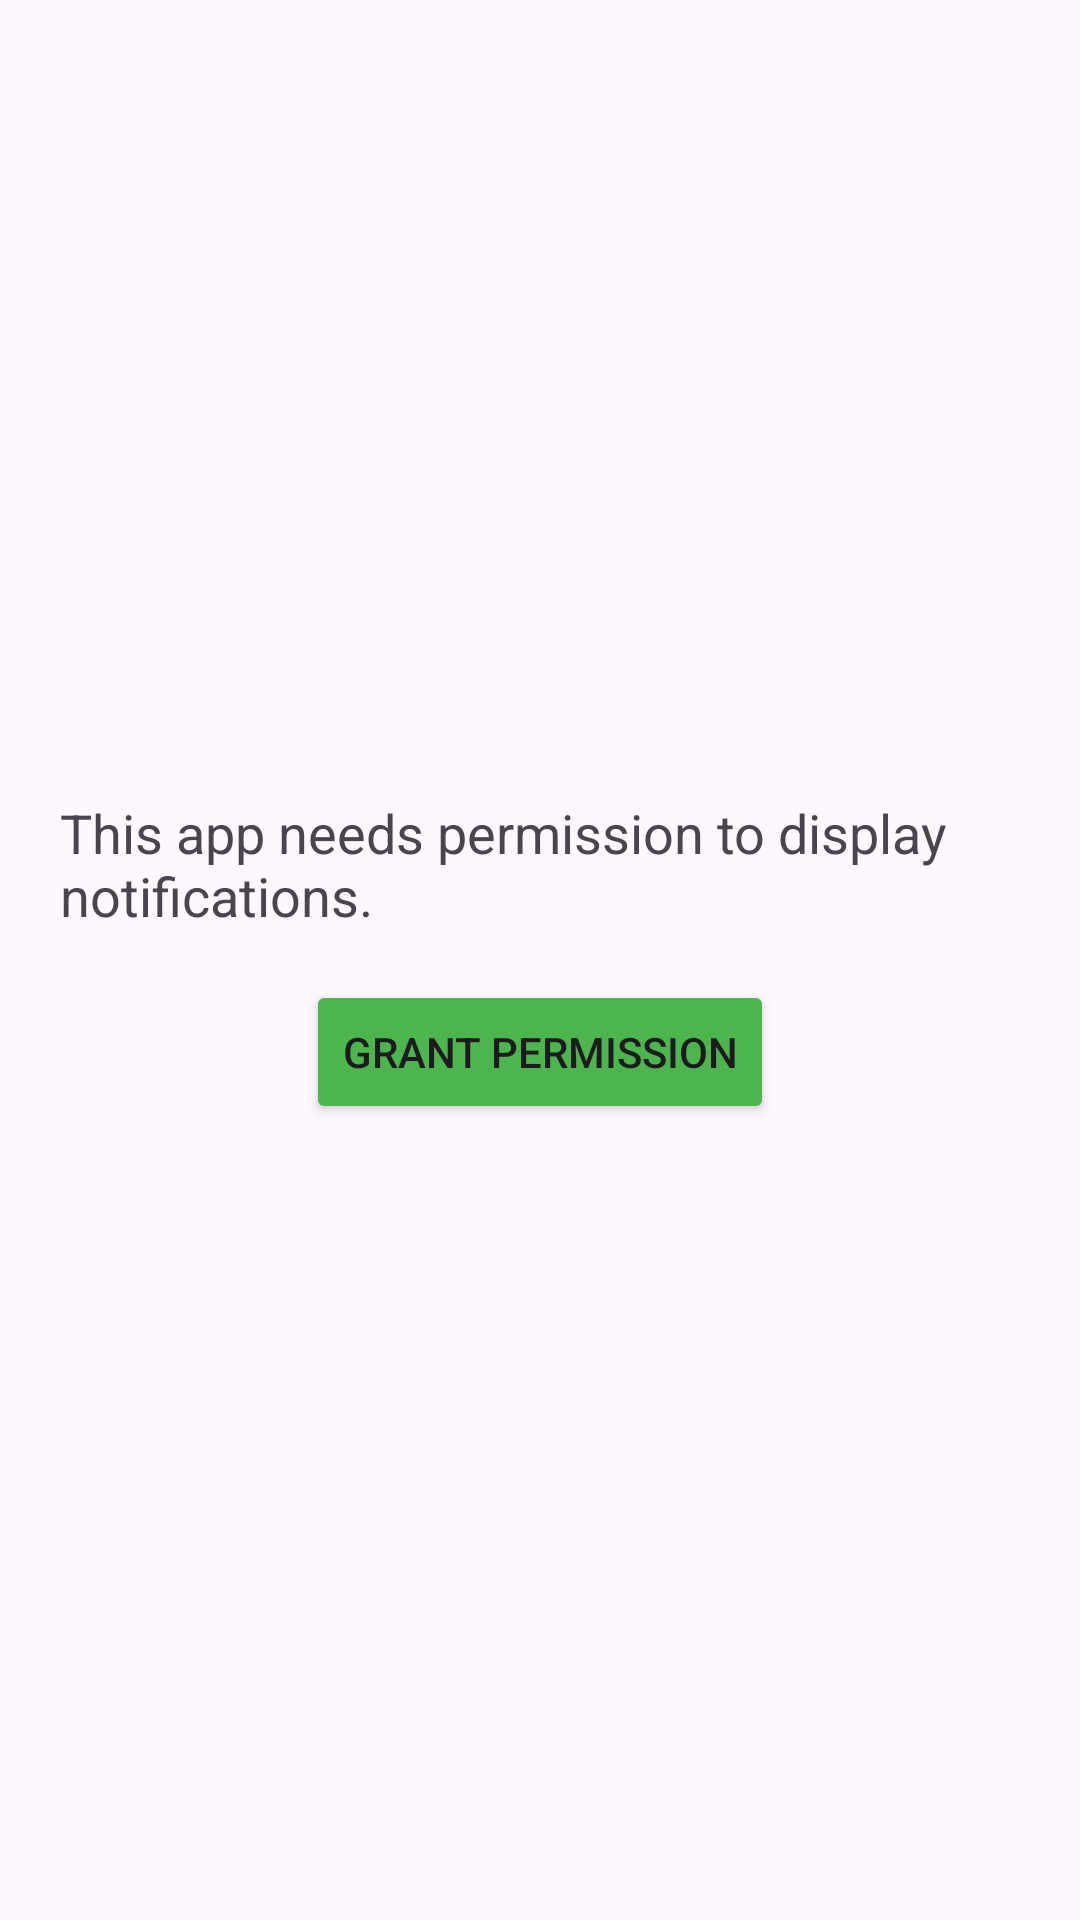

Produce the Android XML layout that renders to this screen, including the resource entries it uses.
<!-- AndroidManifest.xml: application theme Theme.Scholopia -->
<!-- res/layout/activity_permission.xml -->
<?xml version="1.0" encoding="utf-8"?>
<LinearLayout xmlns:android="http://schemas.android.com/apk/res/android"
    android:layout_width="match_parent"
    android:layout_height="match_parent"
    android:orientation="vertical"
    android:gravity="center">

    <TextView
        android:layout_width="wrap_content"
        android:layout_height="wrap_content"
        android:layout_marginBottom="16dp"
        android:paddingHorizontal="20dp"
        android:text="This app needs permission to display notifications."
        android:textSize="18sp" />

    <Button
        android:layout_width="wrap_content"
        android:layout_height="wrap_content"
        android:backgroundTint="@color/p_btn"
        android:onClick="requestPermission"
        android:text="Grant Permission" />

</LinearLayout>
<!-- resources referenced by this layout -->
<resources>
  <color name="p_btn">#4DB54D</color>
  <style name="Theme.Scholopia" parent="Base.Theme.Scholopia" />
  <style name="Base.Theme.Scholopia" parent="Theme.Material3.DayNight.NoActionBar">
          
          
      </style>
</resources>
